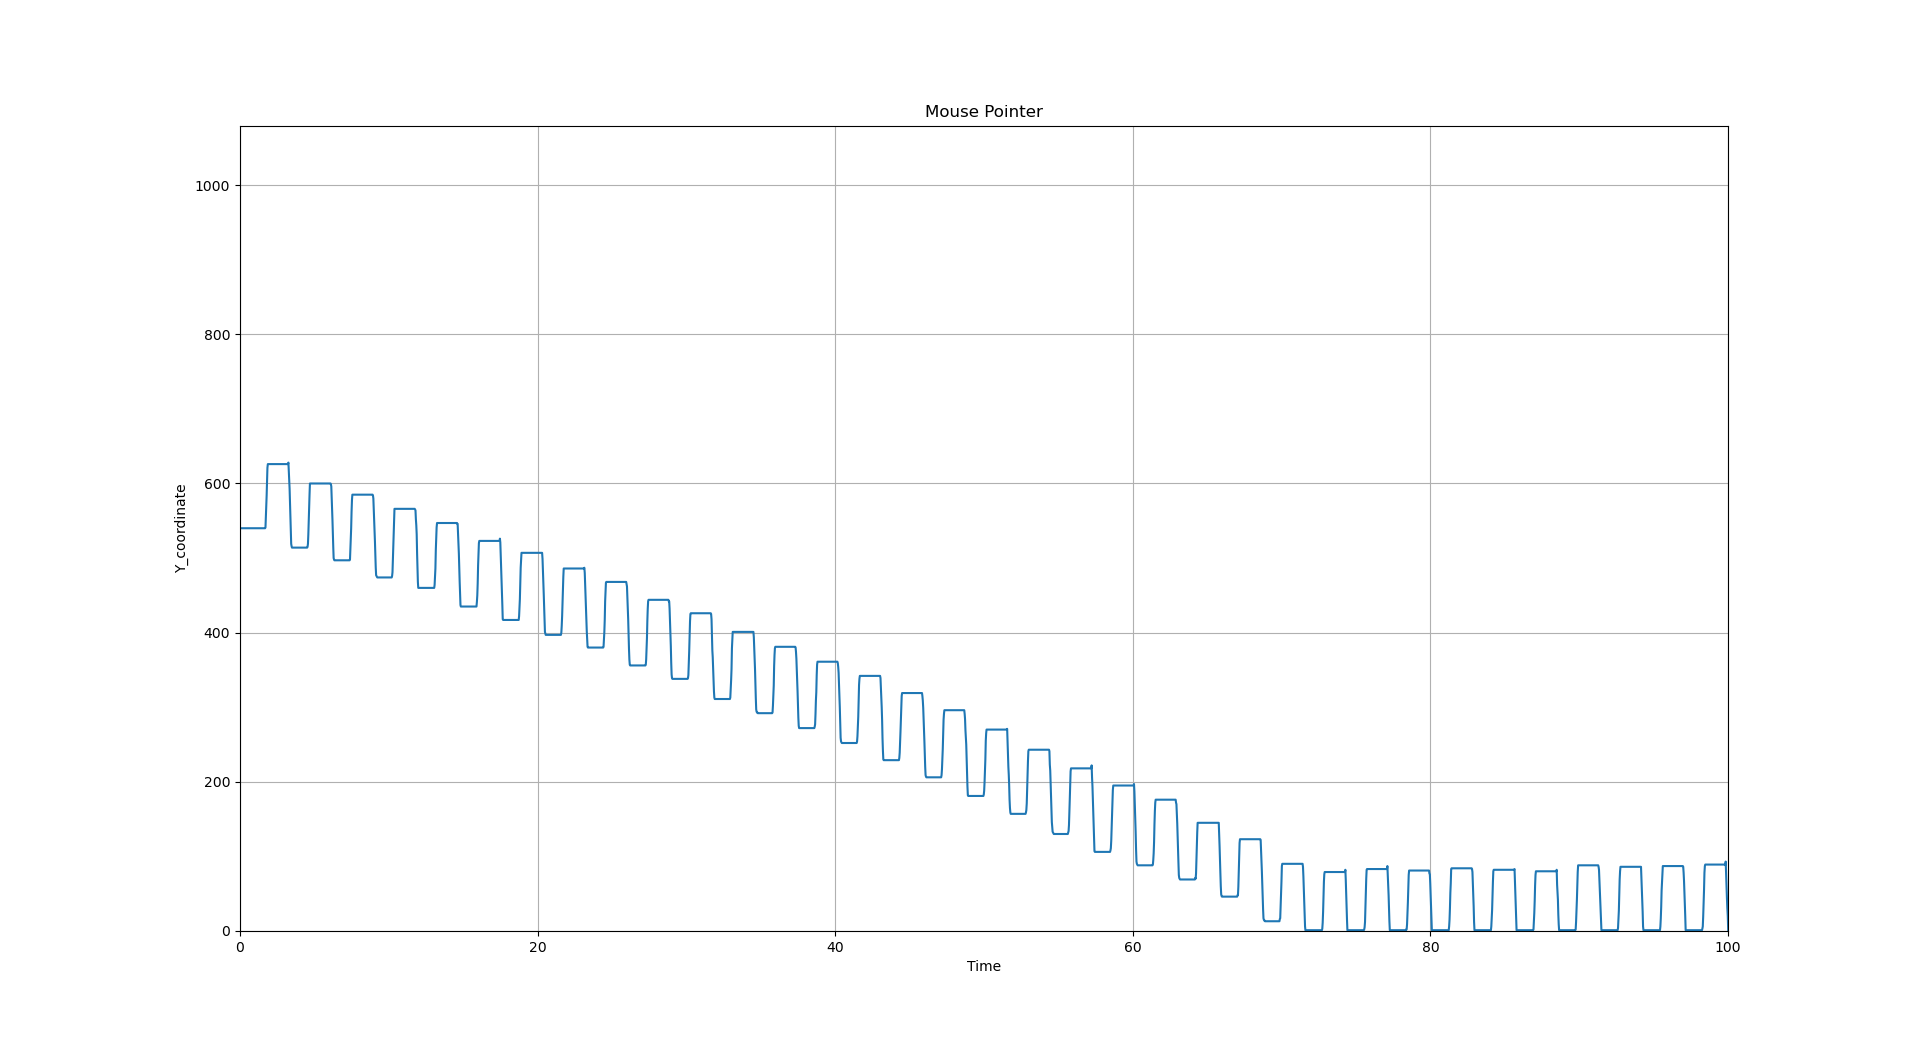

The table this chart was drawn from, first rows:
, time, value
0, 0, 540
1, 0.06583, 540.0
2, 0.0931, 540.0
3, 0.6628, 540.0
4, 0.4166, 540.0
5, 0.4436, 540.0
6, 0.4693, 540.0
7, 0.4968, 540.0
8, 0.523, 540.0
9, 0.5514, 540.0
10, 0.5764, 540.0
11, 0.603, 540.0
12, 0.634, 540.0
13, 0.6581, 540.0
14, 0.686, 540.0
15, 0.7131, 540.0
16, 0.7395, 540.0
17, 0.7673, 540.0
18, 0.7944, 540.0
19, 0.8231, 540.0
20, 0.851, 540.0
21, 0.8755, 540.0
22, 0.9013, 540.0
23, 0.9274, 540.0
24, 0.9536, 540.0
25, 0.9795, 540.0
26, 1.008, 540.0
27, 1.033, 540.0
28, 1.059, 540.0
29, 1.085, 540.0
30, 1.111, 540.0
31, 1.137, 540.0
32, 1.163, 540.0
33, 1.189, 540.0
34, 1.215, 540.0
35, 1.239, 540.0
36, 1.264, 540.0
37, 1.291, 540.0
38, 1.317, 540.0
39, 1.344, 540.0
40, 1.372, 540.0
41, 1.397, 540.0
42, 1.424, 540.0
43, 1.45, 540.0
44, 1.478, 540.0
45, 1.503, 540.0
46, 1.529, 540.0
47, 1.555, 540.0
48, 1.581, 540.0
49, 1.607, 540.0
50, 1.633, 540.0
51, 1.659, 540.0
52, 1.685, 540.0
53, 1.711, 540.0
54, 1.739, 541.0
55, 1.764, 555.0
56, 1.79, 566.0
57, 1.817, 584.0
58, 1.843, 605.0
59, 1.869, 621.0
... 3,742 more rows
